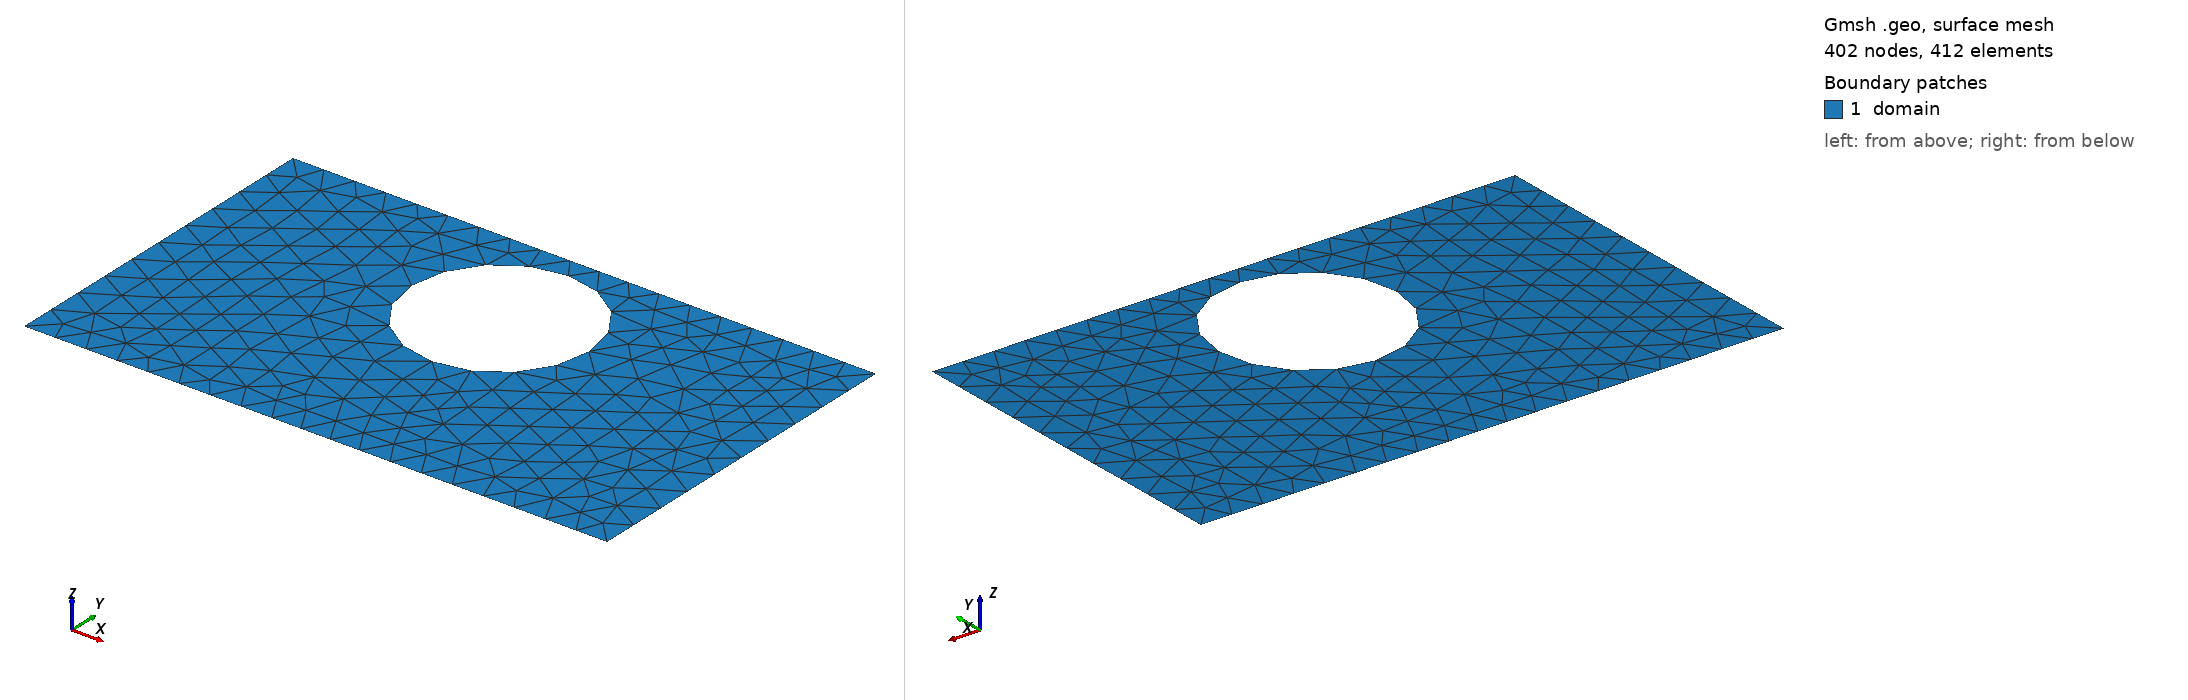

Gmsh geometry script, surface-meshed: 402 nodes, 412 surface elements. Boundary patches (legend numbers): 1 domain. Left view from above one corner, right view from below the opposite corner. Legend entries are the model's physical surfaces. The drawing asked Gmsh for element sizes between 1% and 20% of the model's largest extent; the script's own settings can give other sizes.

=== shape_27.geo (drawn) ===
SetFactory("OpenCASCADE");
lc = 0.060000;

Point(1) = {0.0000000000, -0.3000000000, 0, lc};
Point(2) = {0.4250000000, -0.3000000000, 0, lc};
Point(3) = {0.5750000000, -0.3000000000, 0, lc};
Point(4) = {1.0000000000, -0.3000000000, 0, lc};
Point(5) = {1.0000000000, 0.3000000000, 0, lc};
Point(6) = {0.5750000000, 0.3000000000, 0, lc};
Point(7) = {0.4250000000, 0.3000000000, 0, lc};
Point(8) = {0.0000000000, 0.3000000000, 0, lc};
Line(1) = {1, 2};
Line(2) = {2, 3};
Line(3) = {3, 4};
Line(4) = {4, 5};
Line(5) = {5, 6};
Line(6) = {6, 7};
Line(7) = {7, 8};
Line(8) = {8, 1};
Curve Loop(1) = {1, 2, 3, 4, 5, 6, 7, 8};
Point(9) = {0.6520000000, 0.1120000000, 0, lc};
Point(10) = {0.6518828135, 0.1179674920, 0, lc};
Point(11) = {0.6515314347, 0.1239257826, 0, lc};
Point(12) = {0.6509464055, 0.1298656844, 0, lc};
Point(13) = {0.6501286278, 0.1357780387, 0, lc};
Point(14) = {0.6490793626, 0.1416537289, 0, lc};
Point(15) = {0.6478002279, 0.1474836953, 0, lc};
Point(16) = {0.6462931959, 0.1532589484, 0, lc};
Point(17) = {0.6445605905, 0.1589705831, 0, lc};
Point(18) = {0.6426050831, 0.1646097927, 0, lc};
Point(19) = {0.6404296889, 0.1701678817, 0, lc};
Point(20) = {0.6380377624, 0.1756362801, 0, lc};
Point(21) = {0.6354329917, 0.1810065560, 0, lc};
Point(22) = {0.6326193931, 0.1862704287, 0, lc};
Point(23) = {0.6296013050, 0.1914197818, 0, lc};
Point(24) = {0.6263833811, 0.1964466754, 0, lc};
Point(25) = {0.6229705831, 0.2013433583, 0, lc};
Point(26) = {0.6193681735, 0.2061022803, 0, lc};
Point(27) = {0.6155817068, 0.2107161033, 0, lc};
Point(28) = {0.6116170214, 0.2151777133, 0, lc};
Point(29) = {0.6074802307, 0.2194802307, 0, lc};
Point(30) = {0.6031777133, 0.2236170214, 0, lc};
Point(31) = {0.5987161033, 0.2275817068, 0, lc};
Point(32) = {0.5941022803, 0.2313681735, 0, lc};
Point(33) = {0.5893433583, 0.2349705831, 0, lc};
Point(34) = {0.5844466754, 0.2383833811, 0, lc};
Point(35) = {0.5794197818, 0.2416013050, 0, lc};
Point(36) = {0.5742704287, 0.2446193931, 0, lc};
Point(37) = {0.5690065560, 0.2474329917, 0, lc};
Point(38) = {0.5636362801, 0.2500377624, 0, lc};
Point(39) = {0.5581678817, 0.2524296889, 0, lc};
Point(40) = {0.5526097927, 0.2546050831, 0, lc};
Point(41) = {0.5469705831, 0.2565605905, 0, lc};
Point(42) = {0.5412589484, 0.2582931959, 0, lc};
Point(43) = {0.5354836953, 0.2598002279, 0, lc};
Point(44) = {0.5296537289, 0.2610793626, 0, lc};
Point(45) = {0.5237780387, 0.2621286278, 0, lc};
Point(46) = {0.5178656844, 0.2629464055, 0, lc};
Point(47) = {0.5119257826, 0.2635314347, 0, lc};
Point(48) = {0.5059674920, 0.2638828135, 0, lc};
Point(49) = {0.5000000000, 0.2640000000, 0, lc};
Point(50) = {0.4940325080, 0.2638828135, 0, lc};
Point(51) = {0.4880742174, 0.2635314347, 0, lc};
Point(52) = {0.4821343156, 0.2629464055, 0, lc};
Point(53) = {0.4762219613, 0.2621286278, 0, lc};
Point(54) = {0.4703462711, 0.2610793626, 0, lc};
Point(55) = {0.4645163047, 0.2598002279, 0, lc};
Point(56) = {0.4587410516, 0.2582931959, 0, lc};
Point(57) = {0.4530294169, 0.2565605905, 0, lc};
Point(58) = {0.4473902073, 0.2546050831, 0, lc};
Point(59) = {0.4418321183, 0.2524296889, 0, lc};
Point(60) = {0.4363637199, 0.2500377624, 0, lc};
Point(61) = {0.4309934440, 0.2474329917, 0, lc};
Point(62) = {0.4257295713, 0.2446193931, 0, lc};
Point(63) = {0.4205802182, 0.2416013050, 0, lc};
Point(64) = {0.4155533246, 0.2383833811, 0, lc};
Point(65) = {0.4106566417, 0.2349705831, 0, lc};
Point(66) = {0.4058977197, 0.2313681735, 0, lc};
Point(67) = {0.4012838967, 0.2275817068, 0, lc};
Point(68) = {0.3968222867, 0.2236170214, 0, lc};
Point(69) = {0.3925197693, 0.2194802307, 0, lc};
Point(70) = {0.3883829786, 0.2151777133, 0, lc};
Point(71) = {0.3844182932, 0.2107161033, 0, lc};
Point(72) = {0.3806318265, 0.2061022803, 0, lc};
Point(73) = {0.3770294169, 0.2013433583, 0, lc};
Point(74) = {0.3736166189, 0.1964466754, 0, lc};
Point(75) = {0.3703986950, 0.1914197818, 0, lc};
Point(76) = {0.3673806069, 0.1862704287, 0, lc};
Point(77) = {0.3645670083, 0.1810065560, 0, lc};
Point(78) = {0.3619622376, 0.1756362801, 0, lc};
Point(79) = {0.3595703111, 0.1701678817, 0, lc};
Point(80) = {0.3573949169, 0.1646097927, 0, lc};
Point(81) = {0.3554394095, 0.1589705831, 0, lc};
Point(82) = {0.3537068041, 0.1532589484, 0, lc};
Point(83) = {0.3521997721, 0.1474836953, 0, lc};
Point(84) = {0.3509206374, 0.1416537289, 0, lc};
Point(85) = {0.3498713722, 0.1357780387, 0, lc};
Point(86) = {0.3490535945, 0.1298656844, 0, lc};
Point(87) = {0.3484685653, 0.1239257826, 0, lc};
Point(88) = {0.3481171865, 0.1179674920, 0, lc};
Point(89) = {0.3480000000, 0.1120000000, 0, lc};
Point(90) = {0.3481171865, 0.1060325080, 0, lc};
Point(91) = {0.3484685653, 0.1000742174, 0, lc};
Point(92) = {0.3490535945, 0.0941343156, 0, lc};
Point(93) = {0.3498713722, 0.0882219613, 0, lc};
Point(94) = {0.3509206374, 0.0823462711, 0, lc};
Point(95) = {0.3521997721, 0.0765163047, 0, lc};
Point(96) = {0.3537068041, 0.0707410516, 0, lc};
Point(97) = {0.3554394095, 0.0650294169, 0, lc};
Point(98) = {0.3573949169, 0.0593902073, 0, lc};
Point(99) = {0.3595703111, 0.0538321183, 0, lc};
Point(100) = {0.3619622376, 0.0483637199, 0, lc};
Point(101) = {0.3645670083, 0.0429934440, 0, lc};
Point(102) = {0.3673806069, 0.0377295713, 0, lc};
Point(103) = {0.3703986950, 0.0325802182, 0, lc};
Point(104) = {0.3736166189, 0.0275533246, 0, lc};
Point(105) = {0.3770294169, 0.0226566417, 0, lc};
Point(106) = {0.3806318265, 0.0178977197, 0, lc};
Point(107) = {0.3844182932, 0.0132838967, 0, lc};
Point(108) = {0.3883829786, 0.0088222867, 0, lc};
Point(109) = {0.3925197693, 0.0045197693, 0, lc};
Point(110) = {0.3968222867, 0.0003829786, 0, lc};
Point(111) = {0.4012838967, -0.0035817068, 0, lc};
Point(112) = {0.4058977197, -0.0073681735, 0, lc};
Point(113) = {0.4106566417, -0.0109705831, 0, lc};
Point(114) = {0.4155533246, -0.0143833811, 0, lc};
Point(115) = {0.4205802182, -0.0176013050, 0, lc};
Point(116) = {0.4257295713, -0.0206193931, 0, lc};
Point(117) = {0.4309934440, -0.0234329917, 0, lc};
Point(118) = {0.4363637199, -0.0260377624, 0, lc};
Point(119) = {0.4418321183, -0.0284296889, 0, lc};
Point(120) = {0.4473902073, -0.0306050831, 0, lc};
Point(121) = {0.4530294169, -0.0325605905, 0, lc};
Point(122) = {0.4587410516, -0.0342931959, 0, lc};
Point(123) = {0.4645163047, -0.0358002279, 0, lc};
Point(124) = {0.4703462711, -0.0370793626, 0, lc};
Point(125) = {0.4762219613, -0.0381286278, 0, lc};
Point(126) = {0.4821343156, -0.0389464055, 0, lc};
Point(127) = {0.4880742174, -0.0395314347, 0, lc};
Point(128) = {0.4940325080, -0.0398828135, 0, lc};
Point(129) = {0.5000000000, -0.0400000000, 0, lc};
Point(130) = {0.5059674920, -0.0398828135, 0, lc};
Point(131) = {0.5119257826, -0.0395314347, 0, lc};
Point(132) = {0.5178656844, -0.0389464055, 0, lc};
Point(133) = {0.5237780387, -0.0381286278, 0, lc};
Point(134) = {0.5296537289, -0.0370793626, 0, lc};
Point(135) = {0.5354836953, -0.0358002279, 0, lc};
Point(136) = {0.5412589484, -0.0342931959, 0, lc};
Point(137) = {0.5469705831, -0.0325605905, 0, lc};
Point(138) = {0.5526097927, -0.0306050831, 0, lc};
Point(139) = {0.5581678817, -0.0284296889, 0, lc};
Point(140) = {0.5636362801, -0.0260377624, 0, lc};
Point(141) = {0.5690065560, -0.0234329917, 0, lc};
Point(142) = {0.5742704287, -0.0206193931, 0, lc};
Point(143) = {0.5794197818, -0.0176013050, 0, lc};
Point(144) = {0.5844466754, -0.0143833811, 0, lc};
Point(145) = {0.5893433583, -0.0109705831, 0, lc};
Point(146) = {0.5941022803, -0.0073681735, 0, lc};
Point(147) = {0.5987161033, -0.0035817068, 0, lc};
Point(148) = {0.6031777133, 0.0003829786, 0, lc};
Point(149) = {0.6074802307, 0.0045197693, 0, lc};
Point(150) = {0.6116170214, 0.0088222867, 0, lc};
Point(151) = {0.6155817068, 0.0132838967, 0, lc};
Point(152) = {0.6193681735, 0.0178977197, 0, lc};
Point(153) = {0.6229705831, 0.0226566417, 0, lc};
Point(154) = {0.6263833811, 0.0275533246, 0, lc};
Point(155) = {0.6296013050, 0.0325802182, 0, lc};
Point(156) = {0.6326193931, 0.0377295713, 0, lc};
Point(157) = {0.6354329917, 0.0429934440, 0, lc};
Point(158) = {0.6380377624, 0.0483637199, 0, lc};
Point(159) = {0.6404296889, 0.0538321183, 0, lc};
Point(160) = {0.6426050831, 0.0593902073, 0, lc};
Point(161) = {0.6445605905, 0.0650294169, 0, lc};
Point(162) = {0.6462931959, 0.0707410516, 0, lc};
Point(163) = {0.6478002279, 0.0765163047, 0, lc};
Point(164) = {0.6490793626, 0.0823462711, 0, lc};
Point(165) = {0.6501286278, 0.0882219613, 0, lc};
Point(166) = {0.6509464055, 0.0941343156, 0, lc};
Point(167) = {0.6515314347, 0.1000742174, 0, lc};
Point(168) = {0.6518828135, 0.1060325080, 0, lc};
Spline(9) = {9, 10, 11, 12, 13, 14, 15, 16, 17, 18, 19, 20, 21, 22, 23, 24, 25, 26, 27, 28, 29, 30, 31, 32, 33, 34, 35, 36, 37, 38, 39, 40, 41, 42, 43, 44, 45, 46, 47, 48, 49, 50, 51, 52, 53, 54, 55, 56, 57, 58, 59, 60, 61, 62, 63, 64, 65, 66, 67, 68, 69, 70, 71, 72, 73, 74, 75, 76, 77, 78, 79, 80, 81, 82, 83, 84, 85, 86, 87, 88, 89, 90, 91, 92, 93, 94, 95, 96, 97, 98, 99, 100, 101, 102, 103, 104, 105, 106, 107, 108, 109, 110, 111, 112, 113, 114, 115, 116, 117, 118, 119, 120, 121, 122, 123, 124, 125, 126, 127, 128, 129, 130, 131, 132, 133, 134, 135, 136, 137, 138, 139, 140, 141, 142, 143, 144, 145, 146, 147, 148, 149, 150, 151, 152, 153, 154, 155, 156, 157, 158, 159, 160, 161, 162, 163, 164, 165, 166, 167, 168, 9};
Curve Loop(2) = {9};
Plane Surface(1) = {1, 2};

Physical Surface("domain")          = {1};
Physical Curve("contact_source")   = {8};
Physical Curve("contact_drain")    = {4};
Physical Curve("probe_A")          = {6};
Physical Curve("probe_B")          = {2};
Physical Curve("walls")            = {1, 3, 5, 7, 9};
